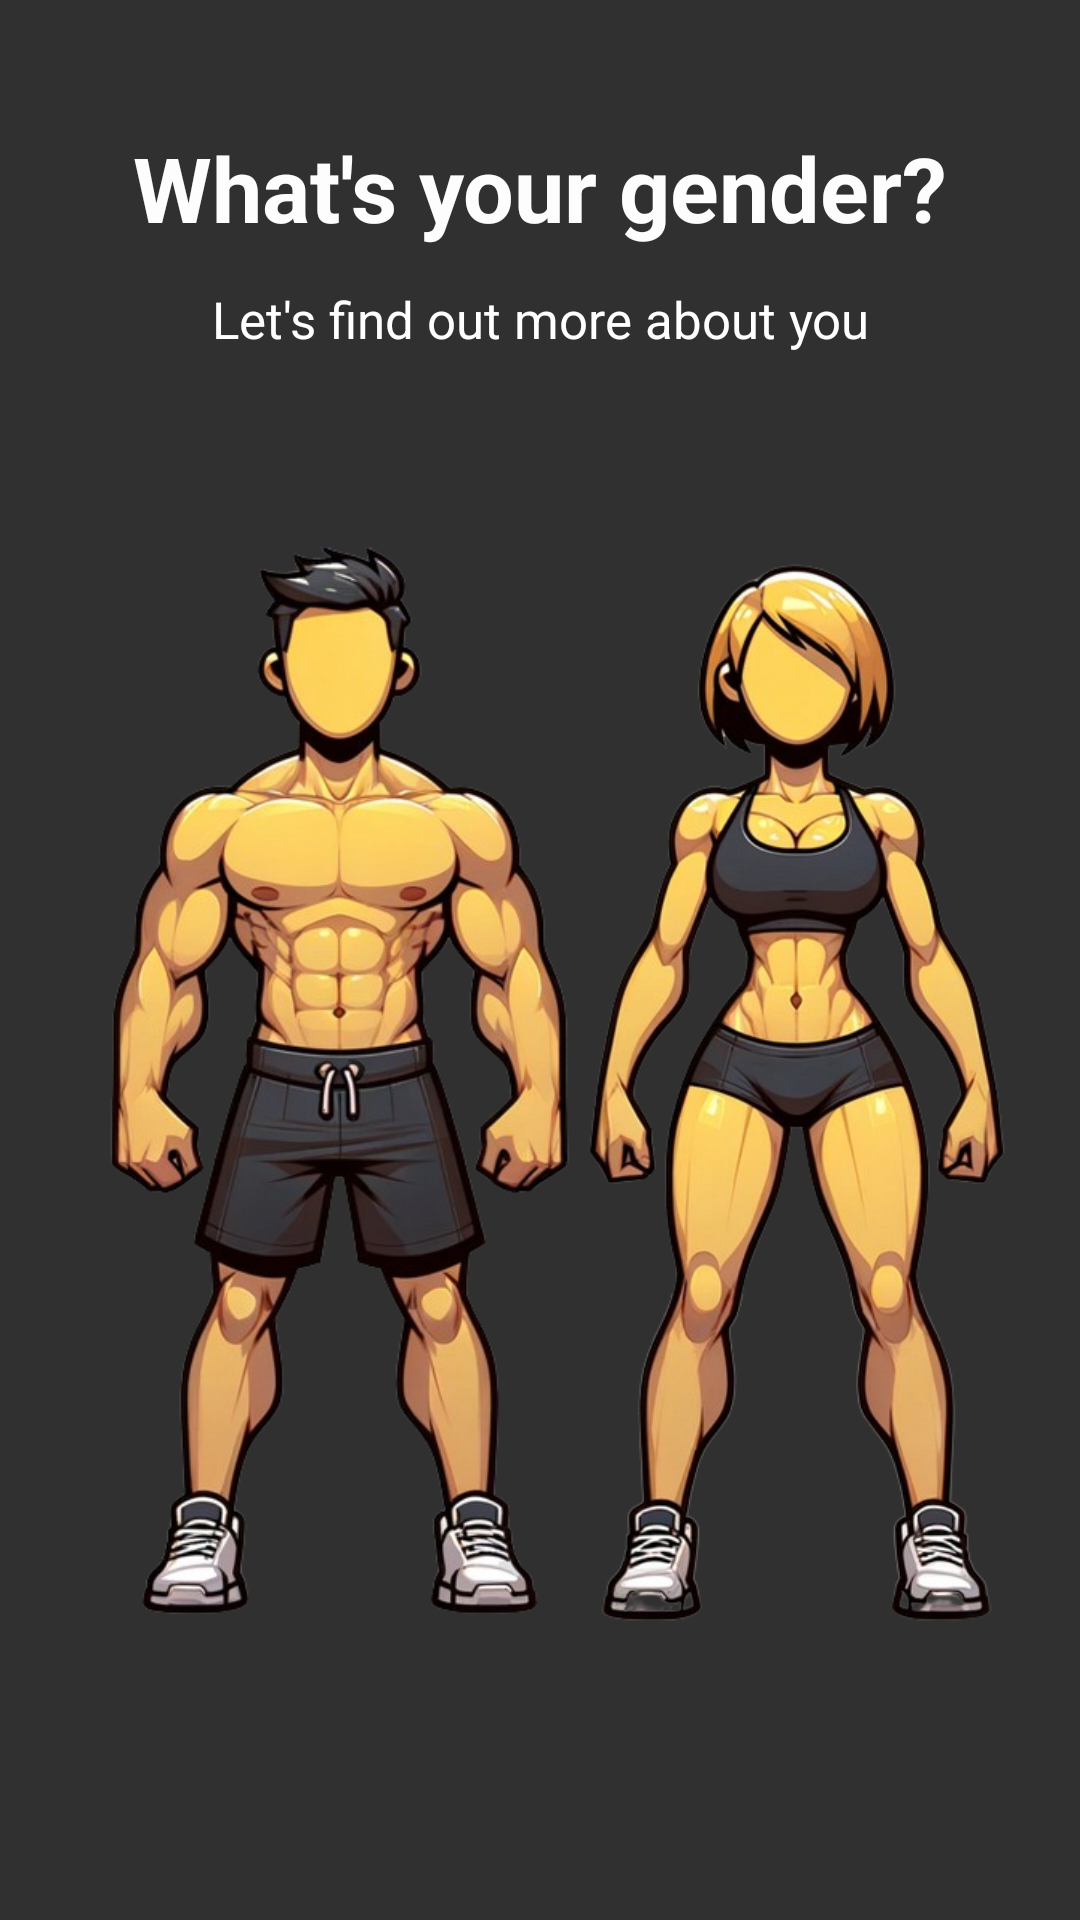

The Android layout XML behind this screen, and the referenced resources:
<!-- AndroidManifest.xml: application theme Theme.WorkoutCompanion -->
<!-- res/layout/welcome.xml -->
<?xml version="1.0" encoding="utf-8"?>
<androidx.constraintlayout.widget.ConstraintLayout xmlns:android="http://schemas.android.com/apk/res/android"
    xmlns:app="http://schemas.android.com/apk/res-auto"
    xmlns:tools="http://schemas.android.com/tools"
    android:layout_width="match_parent"
    android:layout_height="match_parent"
    android:background="#313030">


    <TextView
        android:id="@+id/welcomeMessage1"
        android:layout_width="0dp"
        android:layout_height="45dp"
        android:layout_marginTop="40dp"
        android:gravity="center"
        android:text="@string/welcomePage1Message"
        android:textColor="#FDFDFD"
        android:textSize="30sp"
        android:textStyle="bold"
        app:layout_constraintEnd_toEndOf="parent"
        app:layout_constraintHorizontal_bias="0.5"
        app:layout_constraintStart_toStartOf="parent"
        app:layout_constraintTop_toTopOf="parent" />

    <TextView
        android:id="@+id/textView2"
        android:layout_width="wrap_content"
        android:layout_height="wrap_content"
        android:text="@string/welcomePage1Message2"
        android:textColor="#FFFFFF"
        android:textSize="17sp"
        android:gravity="center"
        android:layout_marginTop="10dp"
        app:layout_constraintEnd_toEndOf="parent"
        app:layout_constraintStart_toStartOf="parent"
        app:layout_constraintTop_toBottomOf="@+id/welcomeMessage1" />

    <ImageView
        android:id="@+id/imageView"
        android:layout_width="195dp"
        android:layout_height="404dp"
        android:layout_marginStart="8dp"
        android:layout_marginTop="45dp"
        app:layout_constraintStart_toStartOf="parent"
        app:layout_constraintTop_toBottomOf="@+id/textView2"
        app:srcCompat="@drawable/yellow_man" />

    <ImageView
        android:id="@+id/imageView2"
        android:layout_width="177dp"
        android:layout_height="362dp"
        android:layout_marginTop="66dp"
        android:layout_marginEnd="8dp"
        app:layout_constraintEnd_toEndOf="parent"
        app:layout_constraintTop_toBottomOf="@+id/textView2"
        app:srcCompat="@drawable/yellow_woman" />

    <Button
        android:id="@+id/continueButton"
        android:layout_width="184dp"
        android:layout_height="92dp"
        android:layout_marginStart="125dp"
        android:layout_marginTop="44dp"
        android:layout_marginEnd="125dp"
        android:layout_marginBottom="60dp"
        android:text="@string/continueButton"
        android:textColor="#FFFFFF"
        android:backgroundTint="#444343"
        android:textSize="28sp"
        android:textStyle="bold"
        app:layout_constraintBottom_toBottomOf="parent"
        app:layout_constraintEnd_toEndOf="parent"
        app:layout_constraintHorizontal_bias="0.521"
        app:layout_constraintStart_toStartOf="parent"
        app:layout_constraintTop_toBottomOf="@+id/imageView"
        app:layout_constraintVertical_bias="0.625" />


</androidx.constraintlayout.widget.ConstraintLayout>
<!-- resources referenced by this layout -->
<resources>
  <!-- drawable yellow_man: png bitmap (drawable, 258655 bytes) -->
  <!-- drawable yellow_woman: png bitmap (drawable, 268830 bytes) -->
  <string name="continueButton">Continue</string>
  <string name="welcomePage1Message">What\'s your gender?</string>
  <string name="welcomePage1Message2">Let\'s find out more about you</string>
  <style name="Theme.WorkoutCompanion" parent="Base.Theme.WorkoutCompanion" />
  <style name="Base.Theme.WorkoutCompanion" parent="Theme.Material3.DayNight.NoActionBar">
          
          
      </style>
</resources>
